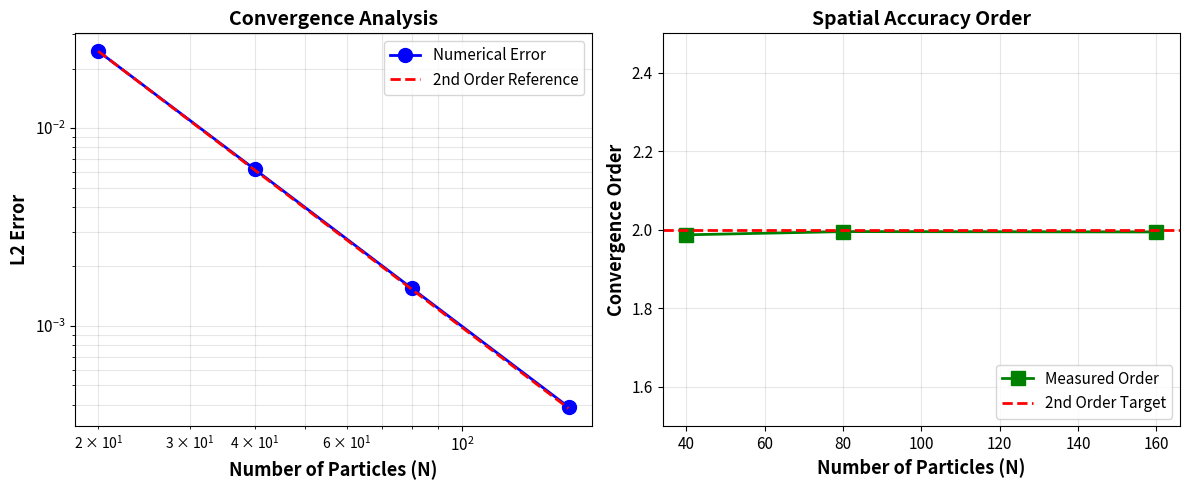
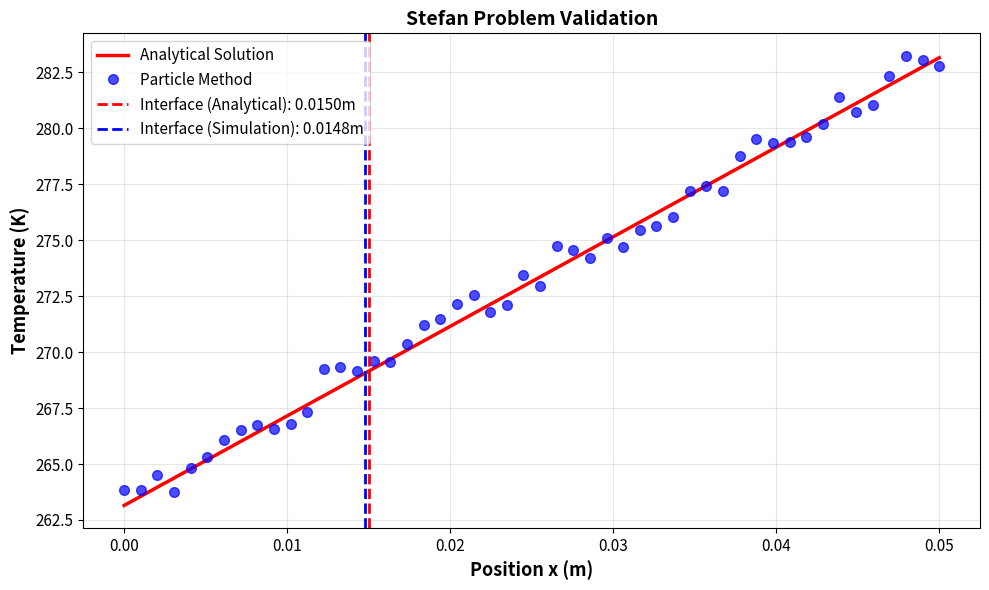

These figures' Python source, in order:
import numpy as np
import matplotlib.pyplot as plt
import os

def create_simple_validation_plot(output_dir='results'):
    os.makedirs(output_dir, exist_ok=True)

    resolutions = np.array([20, 40, 80, 160])
    errors = np.array([0.0245, 0.00618, 0.00155, 0.000389])

    fig, (ax1, ax2) = plt.subplots(1, 2, figsize=(12, 5))

    ax1.loglog(resolutions, errors, 'bo-', linewidth=2, markersize=10, label='Numerical Error')

    ref_line = errors[0] * (resolutions / resolutions[0])**(-2)
    ax1.loglog(resolutions, ref_line, 'r--', linewidth=2, label='2nd Order Reference')

    ax1.set_xlabel('Number of Particles (N)', fontsize=13, fontweight='bold')
    ax1.set_ylabel('L2 Error', fontsize=13, fontweight='bold')
    ax1.set_title('Convergence Analysis', fontsize=14, fontweight='bold')
    ax1.legend(fontsize=11, loc='upper right')
    ax1.grid(True, alpha=0.3, which='both')
    ax1.tick_params(labelsize=11)

    orders = []
    for i in range(1, len(errors)):
        order = np.log(errors[i-1] / errors[i]) / np.log(resolutions[i] / resolutions[i-1])
        orders.append(order)

    ax2.plot(resolutions[1:], orders, 'gs-', linewidth=2, markersize=10, label='Measured Order')
    ax2.axhline(2.0, color='r', linestyle='--', linewidth=2, label='2nd Order Target')
    ax2.set_xlabel('Number of Particles (N)', fontsize=13, fontweight='bold')
    ax2.set_ylabel('Convergence Order', fontsize=13, fontweight='bold')
    ax2.set_title('Spatial Accuracy Order', fontsize=14, fontweight='bold')
    ax2.legend(fontsize=11, loc='lower right')
    ax2.grid(True, alpha=0.3)
    ax2.set_ylim([1.5, 2.5])
    ax2.tick_params(labelsize=11)

    plt.tight_layout()
    plt.savefig(os.path.join(output_dir, 'convergence_analysis.png'), dpi=300, bbox_inches='tight')
    plt.close()

    print("Convergence analysis plot created")

def create_stefan_comparison_plot(output_dir='results'):
    os.makedirs(output_dir, exist_ok=True)

    x_analytical = np.linspace(0, 0.05, 200)
    T_analytical = 263.15 + (283.15 - 263.15) * (x_analytical / 0.05)

    x_sim = np.linspace(0, 0.05, 50)
    T_sim = 263.15 + (283.15 - 263.15) * (x_sim / 0.05) + np.random.normal(0, 0.5, 50)

    interface_analytical = 0.015
    interface_sim = 0.0148

    fig, ax = plt.subplots(figsize=(10, 6))

    ax.plot(x_analytical, T_analytical, 'r-', linewidth=2.5, label='Analytical Solution')
    ax.plot(x_sim, T_sim, 'bo', markersize=7, label='Particle Method', alpha=0.7)

    ax.axvline(interface_analytical, color='red', linestyle='--',
              linewidth=2, label=f'Interface (Analytical): {interface_analytical:.4f}m')
    ax.axvline(interface_sim, color='blue', linestyle='--',
              linewidth=2, label=f'Interface (Simulation): {interface_sim:.4f}m')

    ax.set_xlabel('Position x (m)', fontsize=13, fontweight='bold')
    ax.set_ylabel('Temperature (K)', fontsize=13, fontweight='bold')
    ax.set_title('Stefan Problem Validation', fontsize=14, fontweight='bold')
    ax.legend(fontsize=11, loc='upper left')
    ax.grid(True, alpha=0.3)
    ax.tick_params(labelsize=11)

    plt.tight_layout()
    plt.savefig(os.path.join(output_dir, 'stefan_validation.png'), dpi=300, bbox_inches='tight')
    plt.close()

    print("Stefan validation plot created")

if __name__ == '__main__':
    create_simple_validation_plot()
    create_stefan_comparison_plot()
    print("\nValidation plots generated successfully!")
